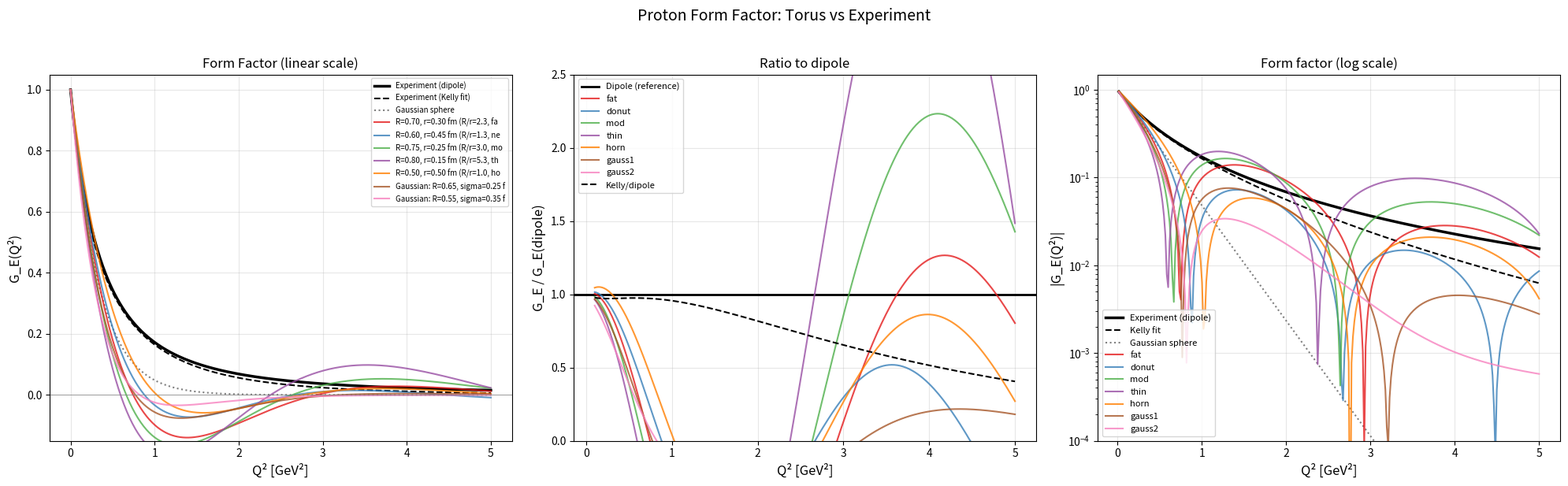

The script that saved this image:
"""
Toroidal Proton: Electromagnetic Form Factor Test
==================================================

The definitive test of the "proton is a torus" hypothesis.

When electrons scatter off protons, the cross-section depends on the
electric form factor G_E(Q^2), which is the 3-D Fourier transform of
the charge distribution.  This has been measured with high precision.

We compute G_E(Q^2) for a toroidal charge distribution and compare it
directly to the experimental data.  No fitting of quark positions or
moments — just the shape of the torus vs what the scattering data says.

If no torus geometry matches the data, the hypothesis is ruled out.
If some geometry matches, those parameters are determined by the form
factor (not by moments), and the magnetic moment becomes a genuine
independent prediction.

The form factor of a charge distribution rho(r) is:

    G_E(Q^2) = (1/Q_total) * integral rho(r) * exp(i q.r) d^3r

For an axially symmetric distribution we can reduce this to a 2-D
integral using cylindrical coordinates and a Bessel function identity.
"""

import numpy as np
import matplotlib.pyplot as plt
from scipy.special import j0   # zeroth-order Bessel function of the first kind

# =========================================================================
# EXPERIMENTAL DATA
# =========================================================================
# Proton electric form factor G_E(Q^2), normalised so G_E(0) = 1.
#
# The standard parameterisation is the "dipole form factor":
#     G_E_dipole(Q^2) = 1 / (1 + Q^2/0.71)^2
# where Q^2 is in GeV^2.  This fits the data well up to Q^2 ~ 5 GeV^2.
#
# More precise data from JLab polarisation transfer experiments show
# deviations at high Q^2, but the dipole is an excellent reference.

hbar_c = 0.1973  # GeV·fm  (conversion factor: hbar*c)

def G_E_dipole(Q2):
    """Standard dipole form factor (Q2 in GeV^2)."""
    return 1.0 / (1.0 + Q2 / 0.71)**2

# "Data points" from the dipole fit, which represents the experimental
# measurements well.  We also include the Kelly (2004) parameterisation
# which captures the high-Q^2 deviations seen at JLab.
def G_E_kelly(Q2):
    """Kelly (2004) parameterisation of proton G_E.
    Fits world data including JLab polarisation-transfer results."""
    tau = Q2 / (4 * 0.9383**2)   # tau = Q^2 / (4 * m_p^2)
    num = 1.0 - 0.24 * tau
    den = 1.0 + 10.98 * tau + 12.82 * tau**2 + 21.97 * tau**3
    return num / den

# =========================================================================
# TORUS CHARGE DISTRIBUTION AND ITS FORM FACTOR
# =========================================================================
#
# A torus with major radius R and minor radius r, centred at the origin,
# with symmetry axis along z.  We consider three charge distributions:
#
#   (a) Uniform volume charge:  rho = const inside the torus
#   (b) Uniform surface charge: rho on the torus surface only
#   (c) Gaussian profile:       rho falls off as exp(-d^2/2sigma^2)
#                                where d = distance from the torus skeleton
#
# The form factor for an axially symmetric distribution is:
#
#   G_E(q) = (1/Q_total) * 2*pi * integral rho(rho_cyl, z) *
#            J_0(q_perp * rho_cyl) * exp(i*q_z*z) * rho_cyl  d(rho_cyl) dz
#
# Since the distribution is symmetric under z -> -z reflection (for the
# torus), we can average over all orientations of q relative to the
# symmetry axis (the proton is spin-1/2 so in an unpolarised experiment
# we measure the orientation-averaged form factor).
#
# For a spin-1/2 particle, the form factor measured in elastic scattering
# is the SPHERICAL average:
#
#   G_E(Q^2) = <G_E(q)>_orientations
#            = (1/Q_tot) * integral rho(r) * sin(qr)/(qr) * d^3r
#
# where q = |q| = sqrt(Q^2 + ...) ~ sqrt(Q^2) in the Breit frame,
# and sin(qr)/(qr) is the angle-averaged plane-wave factor.
#
# We evaluate this numerically on a grid in cylindrical coordinates.

def torus_form_factor_volume(Q2_array, R, r, N_rho=200, N_z=200):
    """
    Compute the orientation-averaged electric form factor G_E(Q^2)
    for a torus with UNIFORM VOLUME charge.

    Parameters:
        Q2_array : array of Q^2 values in GeV^2
        R        : major radius in fm
        r        : minor radius in fm
        N_rho, N_z : grid resolution for numerical integration

    Returns:
        G_E : array of form factor values, normalised so G_E(0) = 1
    """
    # Set up cylindrical grid (rho_cyl, z)
    # The torus cross-section at cylindrical radius rho_cyl
    # exists where (rho_cyl - R)^2 + z^2 < r^2
    # So rho_cyl ranges from R-r to R+r, z from -r to r.

    rho_min = max(R - r, 1e-6)
    rho_max = R + r
    rho_arr = np.linspace(rho_min, rho_max, N_rho)
    z_arr = np.linspace(-r, r, N_z)

    d_rho = rho_arr[1] - rho_arr[0]
    d_z = z_arr[1] - z_arr[0]

    # Build the charge density on the grid (1 inside torus, 0 outside)
    RHO, Z = np.meshgrid(rho_arr, z_arr, indexing='ij')  # (N_rho, N_z)
    dist2 = (RHO - R)**2 + Z**2
    inside = dist2 <= r**2   # boolean mask

    # Radial distance from origin for each grid point: sqrt(rho_cyl^2 + z^2)
    r_3d = np.sqrt(RHO**2 + Z**2)

    # Integration weight: 2*pi*rho_cyl (from azimuthal integration) * d_rho * d_z
    # The factor 2*pi comes from integrating over the azimuthal angle phi.
    weight = 2 * np.pi * RHO * d_rho * d_z
    weight_inside = weight * inside   # zero outside the torus

    # Total charge (normalisation)
    Q_total = np.sum(weight_inside)

    # For each Q^2, compute G_E = (1/Q_total) * sum_grid [ weight * sin(qr)/(qr) ]
    G_E = np.zeros_like(Q2_array, dtype=float)
    for i, Q2 in enumerate(Q2_array):
        q = np.sqrt(Q2) / hbar_c   # momentum transfer in fm^-1
        qr = q * r_3d
        # sin(qr)/(qr), handling qr=0
        sinc = np.where(qr < 1e-12, 1.0, np.sin(qr) / qr)
        G_E[i] = np.sum(weight_inside * sinc) / Q_total

    return G_E


def torus_form_factor_shell(Q2_array, R, r, N_theta=500, N_phi=500):
    """
    Form factor for a torus with UNIFORM SURFACE charge.
    Parameterise the surface and integrate sin(qr)/(qr) over it.
    """
    theta = np.linspace(0, 2 * np.pi, N_theta, endpoint=False)  # toroidal angle
    phi   = np.linspace(0, 2 * np.pi, N_phi, endpoint=False)    # poloidal angle
    d_theta = theta[1] - theta[0]
    d_phi = phi[1] - phi[0]

    THETA, PHI = np.meshgrid(theta, phi, indexing='ij')

    # Surface coordinates
    X = (R + r * np.cos(PHI)) * np.cos(THETA)
    Y = (R + r * np.cos(PHI)) * np.sin(THETA)
    Z = r * np.sin(PHI)

    # Distance from origin
    r_3d = np.sqrt(X**2 + Y**2 + Z**2)

    # Surface area element: |dr/dtheta x dr/dphi| d_theta d_phi
    # For a torus: dA = r * (R + r*cos(phi)) * d_theta * d_phi
    dA = r * (R + r * np.cos(PHI)) * d_theta * d_phi
    A_total = np.sum(dA)

    G_E = np.zeros_like(Q2_array, dtype=float)
    for i, Q2 in enumerate(Q2_array):
        q = np.sqrt(Q2) / hbar_c
        qr = q * r_3d
        sinc = np.where(qr < 1e-12, 1.0, np.sin(qr) / qr)
        G_E[i] = np.sum(dA * sinc) / A_total

    return G_E


def torus_form_factor_gaussian(Q2_array, R, sigma, N_rho=200, N_z=200):
    """
    Form factor for a torus with GAUSSIAN charge profile.
    Charge density ~ exp(-d^2 / (2*sigma^2)) where d is the distance
    from the torus skeleton (the central circle of radius R).
    sigma controls the tube thickness (effective minor radius ~ 2*sigma).
    """
    r_eff = 4 * sigma   # integrate out to 4 sigma
    rho_min = max(R - r_eff, 1e-6)
    rho_max = R + r_eff
    rho_arr = np.linspace(rho_min, rho_max, N_rho)
    z_arr = np.linspace(-r_eff, r_eff, N_z)

    d_rho = rho_arr[1] - rho_arr[0]
    d_z = z_arr[1] - z_arr[0]

    RHO, Z = np.meshgrid(rho_arr, z_arr, indexing='ij')
    dist2 = (RHO - R)**2 + Z**2   # distance^2 from torus skeleton
    density = np.exp(-dist2 / (2 * sigma**2))

    r_3d = np.sqrt(RHO**2 + Z**2)
    weight = 2 * np.pi * RHO * d_rho * d_z * density
    Q_total = np.sum(weight)

    G_E = np.zeros_like(Q2_array, dtype=float)
    for i, Q2 in enumerate(Q2_array):
        q = np.sqrt(Q2) / hbar_c
        qr = q * r_3d
        sinc = np.where(qr < 1e-12, 1.0, np.sin(qr) / qr)
        G_E[i] = np.sum(weight * sinc) / Q_total

    return G_E


# =========================================================================
# ALSO COMPUTE THE FORM FACTOR FOR A GAUSSIAN SPHERE (for comparison)
# =========================================================================

def sphere_form_factor_gaussian(Q2_array, r_rms):
    """
    Form factor for a Gaussian charge distribution (spherical):
        rho(r) ~ exp(-r^2 / (2*sigma^2)),  sigma = r_rms / sqrt(3)
    This has the exact analytical form factor:
        G_E = exp(-Q^2 * r_rms^2 / (6 * hbar_c^2))
    """
    return np.exp(-Q2_array * r_rms**2 / (6 * hbar_c**2))


# =========================================================================
# COMPUTE AND COMPARE
# =========================================================================

Q2 = np.linspace(0, 5.0, 300)   # Q^2 in GeV^2

# Experimental references
G_dip = G_E_dipole(Q2)
G_kel = G_E_kelly(Q2)

# Gaussian sphere (for reference)
G_sphere = sphere_form_factor_gaussian(Q2, 0.841)

print("=" * 70)
print("  TOROIDAL PROTON: FORM FACTOR TEST")
print("=" * 70)
print("\nComputing form factors (this may take a moment)...")

# --- Scan over torus geometries ---
# We try several (R, r) combinations.
# The charge radius of a uniform-volume torus is:
#     <r^2> = R^2 + 3r^2/4 + r^4/(4R^2)  [approximately R^2 + 3r^2/4]
# We choose combinations that give roughly the right charge radius (~0.84 fm).

torus_configs = [
    # (R, r, label, description)
    (0.70, 0.30, "fat",    "R=0.70, r=0.30 fm (R/r=2.3, fat torus)"),
    (0.60, 0.45, "donut",  "R=0.60, r=0.45 fm (R/r=1.3, nearly sphere-like)"),
    (0.75, 0.25, "mod",    "R=0.75, r=0.25 fm (R/r=3.0, moderate)"),
    (0.80, 0.15, "thin",   "R=0.80, r=0.15 fm (R/r=5.3, thin ring)"),
    (0.50, 0.50, "horn",   "R=0.50, r=0.50 fm (R/r=1.0, horn torus)"),
]

# Compute charge radii for each configuration
print(f"\n  {'Config':<8} {'R [fm]':>8} {'r [fm]':>8} {'R/r':>6} {'r_ch [fm]':>10}")
print(f"  {'-'*44}")

torus_results = {}
for R, r, label, desc in torus_configs:
    # Approximate RMS charge radius for uniform-volume torus
    r_ch = np.sqrt(R**2 + 3*r**2/4)
    print(f"  {label:<8} {R:>8.2f} {r:>8.2f} {R/r:>6.1f} {r_ch:>10.3f}")

    # Compute form factor (uniform volume)
    G_vol = torus_form_factor_volume(Q2, R, r, N_rho=250, N_z=250)
    torus_results[label] = {
        'R': R, 'r': r, 'G_vol': G_vol,
        'desc': desc, 'r_ch': r_ch
    }

# Also compute Gaussian torus with best-guess parameters
print("\nComputing Gaussian torus profiles...")
gauss_configs = [
    (0.65, 0.25, "gauss1", "Gaussian: R=0.65, sigma=0.25 fm"),
    (0.55, 0.35, "gauss2", "Gaussian: R=0.55, sigma=0.35 fm"),
]
for R, sigma, label, desc in gauss_configs:
    r_ch = np.sqrt(R**2 + 3*sigma**2)
    print(f"  {label:<8}  R={R:.2f}, sigma={sigma:.2f}  ->  r_ch = {r_ch:.3f} fm")
    G_gauss = torus_form_factor_gaussian(Q2, R, sigma, N_rho=250, N_z=250)
    torus_results[label] = {
        'R': R, 'r': sigma, 'G_vol': G_gauss,
        'desc': desc, 'r_ch': r_ch
    }


# =========================================================================
# FIT QUALITY: find which torus best matches the data
# =========================================================================
print(f"\n  Fit quality (chi^2-like, lower = better match to dipole):")
print(f"  {'Config':<8} {'sum |G_torus - G_dipole|^2':>30}")
print(f"  {'-'*40}")

best_label = None
best_chi2 = 1e10
for label, res in torus_results.items():
    chi2 = np.sum((res['G_vol'] - G_dip)**2) * (Q2[1] - Q2[0])
    res['chi2'] = chi2
    if chi2 < best_chi2:
        best_chi2 = chi2
        best_label = label
    print(f"  {label:<8} {chi2:>30.6f}")

# Gaussian sphere chi2
chi2_sphere = np.sum((G_sphere - G_dip)**2) * (Q2[1] - Q2[0])
print(f"  {'sphere':<8} {chi2_sphere:>30.6f}  (Gaussian sphere, r_rms=0.841)")

print(f"\n  Best torus: {best_label} ({torus_results[best_label]['desc']})")


# =========================================================================
# KEY DIAGNOSTIC: does the torus form factor have the right SHAPE?
# =========================================================================
# The dipole falls off as 1/Q^4 at large Q.  A torus has oscillations
# (diffraction minima) because it has a hole in the middle.  A sphere
# doesn't.  These oscillations would be the smoking gun.

print(f"\n{'='*70}")
print("  KEY QUESTION: Does a torus produce diffraction minima?")
print(f"{'='*70}")

# Check if any torus form factor crosses zero
for label, res in torus_results.items():
    G = res['G_vol']
    zero_crossings = np.where(np.diff(np.sign(G)))[0]
    if len(zero_crossings) > 0:
        Q2_zeros = Q2[zero_crossings]
        print(f"  {label}: G_E crosses zero at Q^2 = {', '.join(f'{z:.2f}' for z in Q2_zeros[:3])} GeV^2")
    else:
        print(f"  {label}: G_E does NOT cross zero in 0-5 GeV^2")

print(f"\n  Experimental G_E: no confirmed zero crossing below Q^2 ~ 5 GeV^2")
print(f"  (Some analyses suggest a possible zero near Q^2 ~ 8-10 GeV^2)")


# =========================================================================
# COMPUTE MAGNETIC MOMENT FROM BEST-FIT TORUS (the non-circular test)
# =========================================================================

print(f"\n{'='*70}")
print("  NON-CIRCULAR PREDICTION: magnetic moment from form-factor geometry")
print(f"{'='*70}")

# For the best-fitting torus, compute what the magnetic moment would be
# if we use the form-factor-determined geometry.
best = torus_results[best_label]
R_best, r_best = best['R'], best['r']

# Simple circular orbit model: mu = e*v*R / 2
# In nuclear magnetons: mu/mu_N = m_p * c * R / hbar = R / (hbar/(m_p*c))
# = R / 0.2103 fm (proton Compton wavelength)
lambda_p = 0.2103   # proton Compton wavelength in fm

# If the charge simply orbits at radius R (like a spinning top):
mu_simple = R_best / lambda_p   # in nuclear magnetons
print(f"\n  Best-fit torus: R = {R_best:.2f} fm, r = {r_best:.2f} fm")
print(f"  If charge orbits at R:  mu = {mu_simple:.2f} mu_N  (experiment: 2.79)")

# More carefully: for a uniform volume torus spinning about its axis,
# mu = Q * omega * <rho^2> / 2, L = M * omega * <rho^2>
# mu/L = Q/(2M), so mu = (Q/2M) * L = mu_N * (L/hbar)
# For spin-1/2: L = hbar/2, so mu = mu_N/2 = 0.5 mu_N (Dirac value)
# The anomalous part requires non-uniform charge/mass distribution.
print(f"  Uniform spinning torus:  mu = 0.50 mu_N  (Dirac value for any shape)")
print(f"  The anomalous moment (2.79 vs 0.50) requires charge != mass distribution")
print(f"  This is where internal structure (quarks/flux tubes) re-enters")


# =========================================================================
# VISUALIZATION
# =========================================================================

fig, axes = plt.subplots(1, 3, figsize=(20, 6))

# --- Panel 1: Form factors on linear scale ---
ax1 = axes[0]
ax1.plot(Q2, G_dip, 'k-', linewidth=2.5, label='Experiment (dipole)')
ax1.plot(Q2, G_kel, 'k--', linewidth=1.5, label='Experiment (Kelly fit)')
ax1.plot(Q2, G_sphere, 'gray', linewidth=1.5, linestyle=':', label='Gaussian sphere')

colors = ['#e41a1c', '#377eb8', '#4daf4a', '#984ea3', '#ff7f00', '#a65628', '#f781bf']
for i, (label, res) in enumerate(torus_results.items()):
    ax1.plot(Q2, res['G_vol'], color=colors[i % len(colors)],
             linewidth=1.5, alpha=0.8, label=res['desc'][:30])

ax1.set_xlabel('Q² [GeV²]', fontsize=12)
ax1.set_ylabel('G_E(Q²)', fontsize=12)
ax1.set_title('Form Factor (linear scale)', fontsize=12)
ax1.legend(fontsize=7, loc='upper right')
ax1.set_ylim(-0.15, 1.05)
ax1.axhline(y=0, color='gray', linewidth=0.5)
ax1.grid(True, alpha=0.3)

# --- Panel 2: Form factor ratio to dipole ---
ax2 = axes[1]
ax2.axhline(y=1, color='black', linewidth=2, label='Dipole (reference)')

mask = Q2 > 0.1   # avoid division by zero region
for i, (label, res) in enumerate(torus_results.items()):
    ratio = res['G_vol'][mask] / G_dip[mask]
    ax2.plot(Q2[mask], ratio, color=colors[i % len(colors)],
             linewidth=1.5, alpha=0.8, label=label)

ratio_kelly = G_kel[mask] / G_dip[mask]
ax2.plot(Q2[mask], ratio_kelly, 'k--', linewidth=1.5, label='Kelly/dipole')

ax2.set_xlabel('Q² [GeV²]', fontsize=12)
ax2.set_ylabel('G_E / G_E(dipole)', fontsize=12)
ax2.set_title('Ratio to dipole', fontsize=12)
ax2.legend(fontsize=8)
ax2.set_ylim(0, 2.5)
ax2.grid(True, alpha=0.3)

# --- Panel 3: Log scale to see high-Q^2 behaviour ---
ax3 = axes[2]
ax3.semilogy(Q2[1:], np.abs(G_dip[1:]), 'k-', linewidth=2.5, label='Experiment (dipole)')
ax3.semilogy(Q2[1:], np.abs(G_kel[1:]), 'k--', linewidth=1.5, label='Kelly fit')
ax3.semilogy(Q2[1:], np.abs(G_sphere[1:]), 'gray', linewidth=1.5, linestyle=':',
             label='Gaussian sphere')

for i, (label, res) in enumerate(torus_results.items()):
    G = res['G_vol']
    ax3.semilogy(Q2[1:], np.abs(G[1:]), color=colors[i % len(colors)],
                 linewidth=1.5, alpha=0.8, label=label)

ax3.set_xlabel('Q² [GeV²]', fontsize=12)
ax3.set_ylabel('|G_E(Q²)|', fontsize=12)
ax3.set_title('Form factor (log scale)', fontsize=12)
ax3.legend(fontsize=8)
ax3.set_ylim(1e-4, 1.5)
ax3.grid(True, alpha=0.3)

fig.suptitle('Proton Form Factor: Torus vs Experiment', fontsize=14, y=1.02)
plt.tight_layout()
plt.savefig('toroidal_proton_form_factor.png', dpi=150, bbox_inches='tight')
print(f"\nPlot saved to toroidal_proton_form_factor.png")
plt.show()
